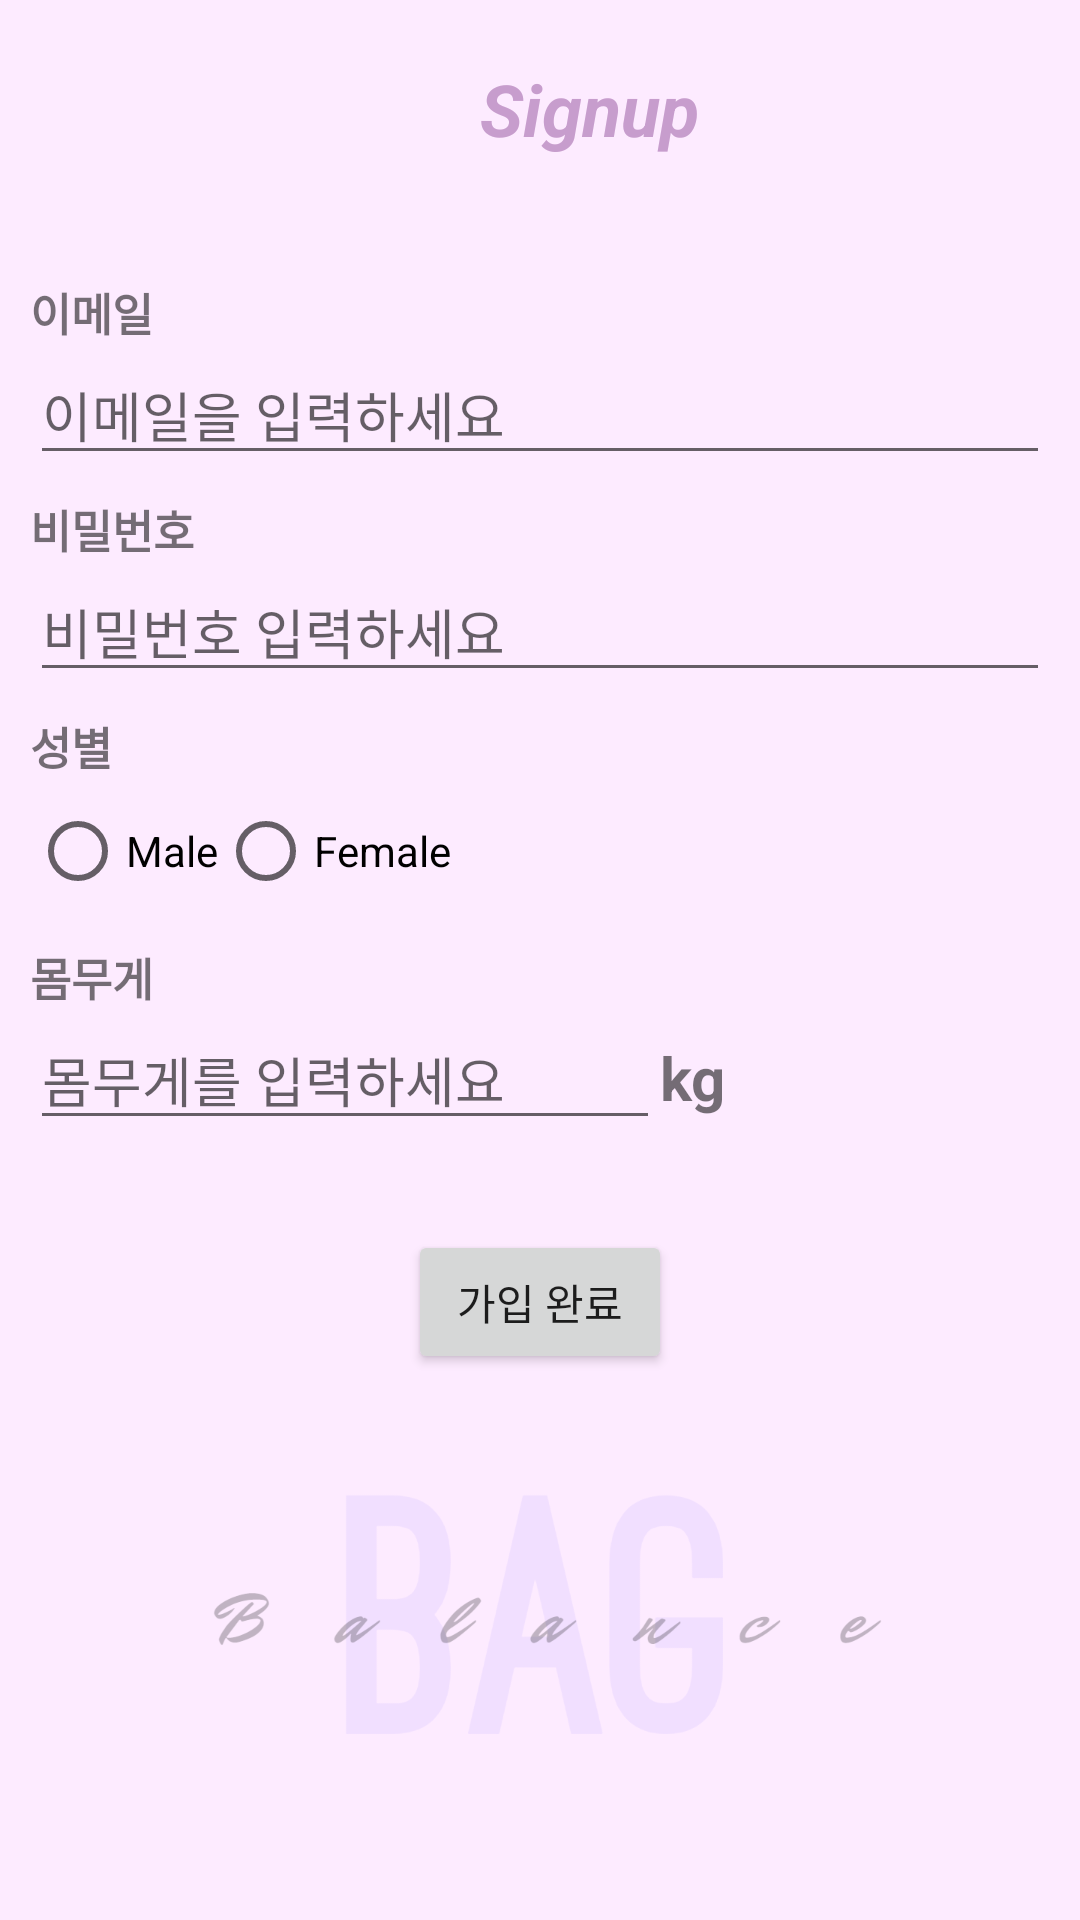

Here is an Android app screen rendered from its layout file. Give the layout XML and the strings, colors and styles it references.
<!-- AndroidManifest.xml: application theme Theme.Balancebag -->
<!-- res/layout/activity_join.xml -->
<?xml version="1.0" encoding="utf-8"?>
<LinearLayout xmlns:android="http://schemas.android.com/apk/res/android"
    xmlns:app="http://schemas.android.com/apk/res-auto"
    xmlns:tools="http://schemas.android.com/tools"
    android:layout_width="match_parent"
    android:layout_height="match_parent"
    tools:context=".JoinActivity"
    android:orientation="vertical"
    android:layout_gravity="center"
    android:background="@drawable/screen">


    <LinearLayout
        android:layout_width="match_parent"
        android:layout_height="wrap_content"
        android:layout_margin="10dp">

        <RelativeLayout
            android:layout_width="match_parent"
            android:layout_height="?actionBarSize">

            <ImageView
                android:id="@+id/back_btn"
                android:layout_width="wrap_content"
                android:layout_height="wrap_content"
                android:layout_marginRight="330dp"
                android:padding="10dp"
                android:src="@drawable/back" />
            <TextView
                android:id="@+id/textView"
                android:layout_width="match_parent"
                android:layout_height="wrap_content"
                android:layout_marginTop="10dp"
                android:text="Signup"
                android:layout_marginLeft="150dp"
                android:textAppearance="@style/TextAppearance.AppCompat.Body1"
                android:textColor="#C79DCD"
                android:textSize="24sp"
                android:textStyle="bold|italic"
                 />



        </RelativeLayout>

    </LinearLayout>

    <LinearLayout
        android:layout_width="match_parent"
        android:layout_height="wrap_content"
        android:layout_margin="10dp"
        android:layout_gravity="center"
        android:orientation="vertical">

        <TextView
            android:layout_width="300dp"
            android:layout_height="wrap_content"
            android:layout_marginTop="7dp"
            android:textStyle="bold"
            android:text="이메일"
            android:textSize="15dp">
        </TextView>
        <EditText
            android:id="@+id/put_emaiil"
            android:layout_width="match_parent"
            android:layout_height="wrap_content"
            android:ems="10"
            android:hint="이메일을 입력하세요"
            android:inputType="textEmailAddress" />
        <TextView
            android:layout_width="300dp"
            android:layout_height="wrap_content"
            android:layout_marginTop="7dp"
            android:textStyle="bold"
            android:text="비밀번호"
            android:textSize="15dp">
        </TextView>
        <EditText
            android:id="@+id/put_pwd"
            android:layout_width="match_parent"
            android:layout_height="wrap_content"

            android:ems="10"
            android:hint="비밀번호 입력하세요"
            android:inputType="textPassword" />
        <TextView
            android:layout_width="300dp"
            android:layout_height="wrap_content"
            android:layout_marginTop="7dp"
            android:textStyle="bold"
            android:text="성별"
            android:textSize="15dp">
        </TextView>

        <RadioGroup
            android:layout_width="wrap_content"
            android:layout_height="wrap_content"
            android:orientation="horizontal">
            <RadioButton
                android:id="@+id/male"
                android:layout_width="wrap_content"
                android:layout_height="wrap_content"
                android:text="Male"/>

            <RadioButton
                android:id="@+id/female"
                android:layout_width="wrap_content"
                android:layout_height="wrap_content"
                android:text="Female"/>
        </RadioGroup>


        <TextView
            android:layout_width="300dp"
            android:layout_height="wrap_content"
            android:layout_marginTop="7dp"
            android:textStyle="bold"
            android:text="몸무게"
            android:textSize="15dp">
        </TextView>
        <LinearLayout
            android:layout_width="wrap_content"
            android:layout_height="wrap_content"


            android:orientation="horizontal">
            <EditText
                android:id="@+id/put_weight"
                android:layout_width="match_parent"
                android:layout_height="wrap_content"
                android:ems="10"
                android:hint="몸무게를 입력하세요"
                />
            <TextView
                android:layout_width="wrap_content"
                android:layout_height="wrap_content"
                android:text="kg"
                android:textStyle="bold"
                android:textSize="20dp"
                />

        </LinearLayout>
        <Button
            android:id="@+id/join_btn"
            android:layout_width="wrap_content"
            android:layout_height="wrap_content"
            android:text="가입 완료"
            android:layout_gravity="center"
            android:layout_marginTop="30dp"
            app:layout_constraintBottom_toBottomOf="parent"
            app:layout_constraintEnd_toEndOf="parent"
            app:layout_constraintStart_toStartOf="parent" />

    </LinearLayout>




</LinearLayout>
<!-- resources referenced by this layout -->
<resources>
  <!-- drawable screen: png bitmap (drawable-v24, 99630 bytes) -->
  <style name="Theme.Balancebag" parent="Theme.MaterialComponents.DayNight.DarkActionBar">
          
          <item name="colorPrimary">@color/purple_500</item>
          <item name="colorPrimaryVariant">@color/purple_700</item>
          <item name="colorOnPrimary">@color/white</item>
          
          <item name="colorSecondary">@color/teal_200</item>
          <item name="colorSecondaryVariant">@color/teal_700</item>
          <item name="colorOnSecondary">@color/black</item>
          
          <item name="android:statusBarColor" tools:targetApi="l">?attr/colorPrimaryVariant</item>
          
      </style>
  <!-- not gathered from this repository: default colours our renderer supplied (Android Studio template values) -->
  <color name="purple_500">#FF6200EE</color>
  <color name="purple_700">#FF3700B3</color>
  <color name="teal_200">#FF03DAC5</color>
  <color name="teal_700">#FF018786</color>
  <color name="black">#FF000000</color>
  <color name="white">#FFFFFFFF</color>
</resources>
